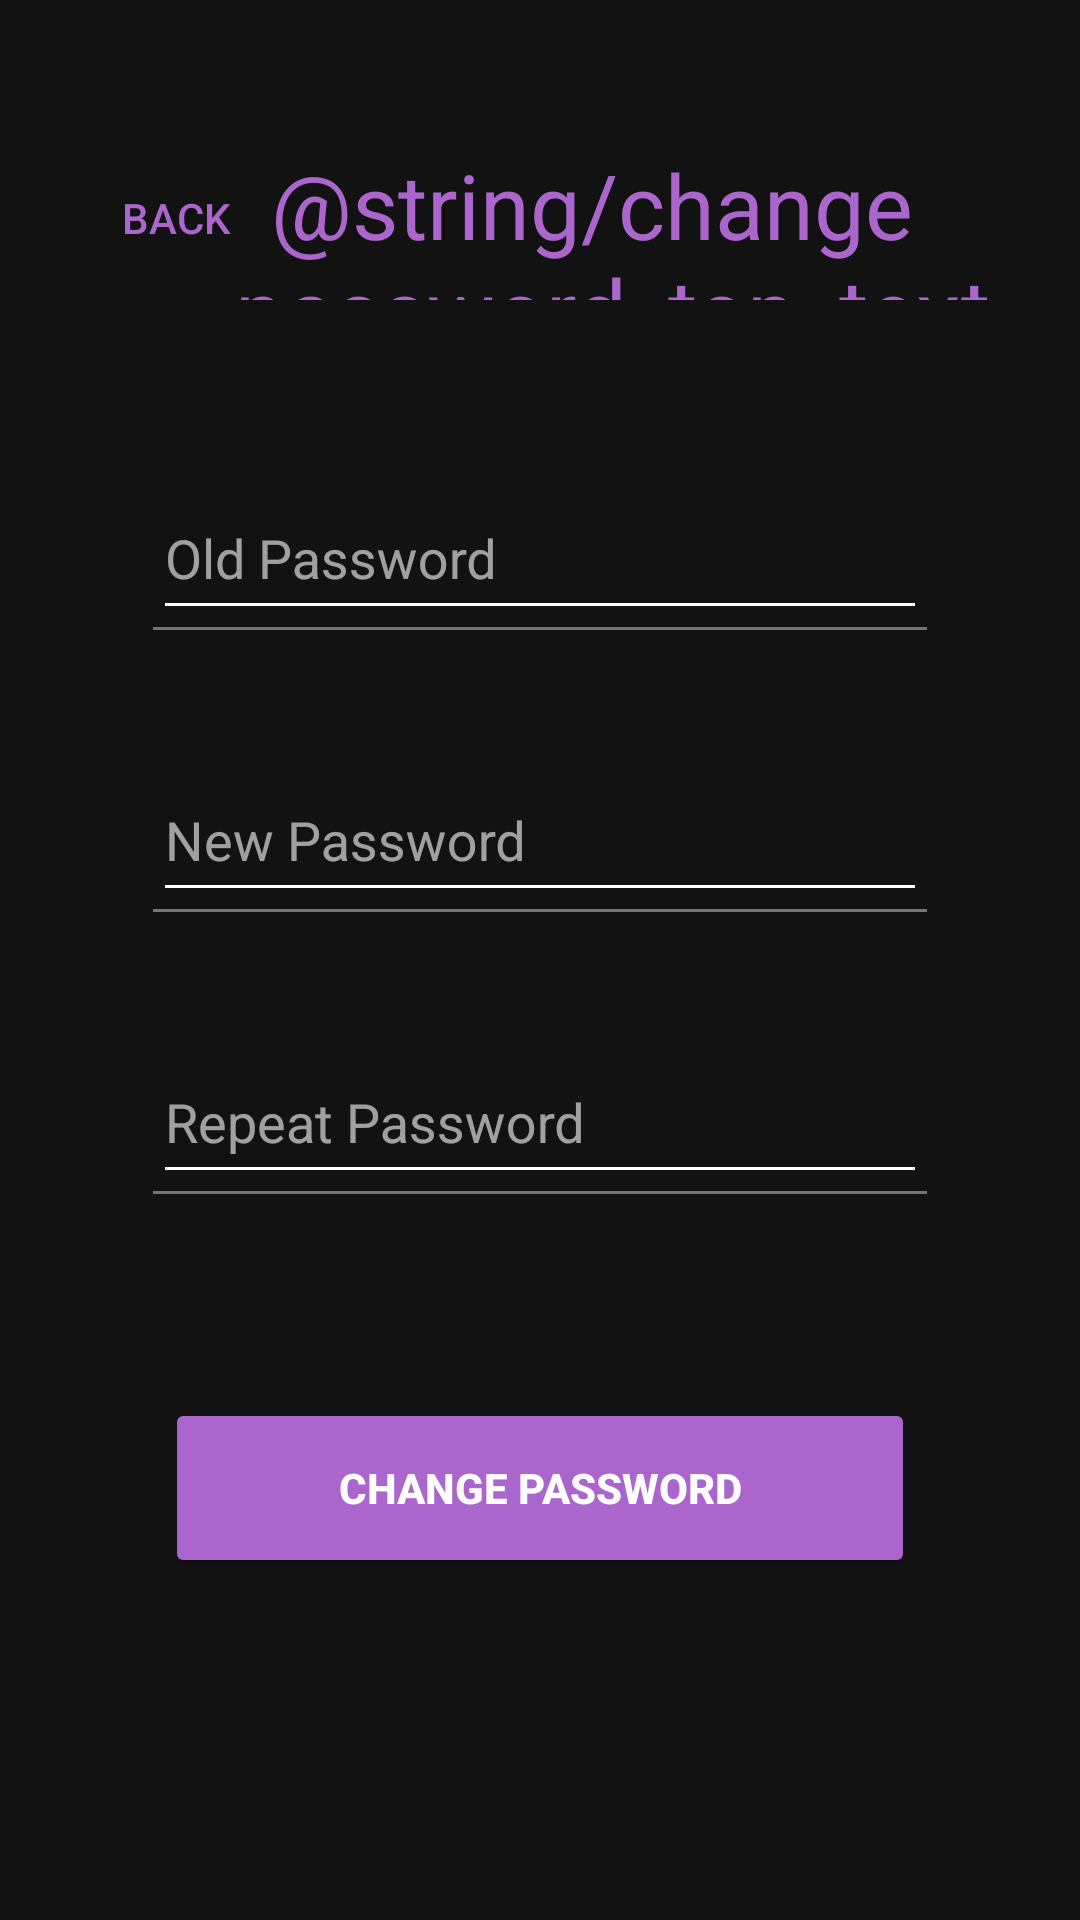

Reconstruct the res/layout file that produces this screen, plus the resources it refers to.
<!-- AndroidManifest.xml: application theme AppTheme -->
<!-- res/layout/activity_change_password.xml -->
<?xml version="1.0" encoding="utf-8"?>
<androidx.constraintlayout.widget.ConstraintLayout xmlns:android="http://schemas.android.com/apk/res/android"
    xmlns:app="http://schemas.android.com/apk/res-auto"
    xmlns:tools="http://schemas.android.com/tools"
    android:layout_width="match_parent"
    android:layout_height="match_parent"
    tools:context=".ChangePasswordActivity">

    <Button
        android:id="@+id/buttonGoBack"
        style="?android:attr/borderlessButtonStyle"
        android:layout_width="wrap_content"
        android:layout_height="49dp"
        android:layout_marginStart="6dp"
        android:layout_marginTop="48dp"
        android:background="@android:color/transparent"
        android:backgroundTint="@android:color/transparent"
        android:text="@string/go_back"
        android:textColor="@color/staticText"
        android:textSize="14sp"
        android:visibility="visible"
        app:icon="@drawable/ic_action_arrow_back"
        app:iconTint="@color/staticText"
        app:layout_constraintEnd_toEndOf="parent"
        app:layout_constraintHorizontal_bias="0.032"
        app:layout_constraintStart_toStartOf="parent"
        app:layout_constraintTop_toTopOf="parent" />

    

    <TextView
        android:id="@+id/changePasswordTopText"
        android:layout_width="275dp"
        android:layout_height="52dp"
        android:layout_marginTop="48dp"
        android:text="@string/change_password_top_text"
        android:textAlignment="center"
        android:textColor="@color/staticText"
        android:textSize="30sp"
        app:layout_constraintEnd_toEndOf="parent"
        app:layout_constraintHorizontal_bias="0.705"
        app:layout_constraintStart_toStartOf="parent"
        app:layout_constraintTop_toTopOf="parent" />

    <com.google.android.material.textfield.TextInputLayout
        android:id="@+id/oldPassword"
        android:layout_width="wrap_content"
        android:layout_height="wrap_content"
        android:layout_marginTop="64dp"
        android:hint="@string/old_password_hint"
        android:theme="@style/InputFields"
        app:layout_constraintEnd_toEndOf="parent"
        app:layout_constraintStart_toStartOf="parent"
        app:layout_constraintTop_toBottomOf="@+id/changePasswordTopText">

        <com.google.android.material.textfield.TextInputEditText
            android:id="@+id/inputOldPassword"
            android:layout_width="258dp"
            android:layout_height="46dp"
            android:inputType="textPassword" />
    </com.google.android.material.textfield.TextInputLayout>

    
    <com.google.android.material.textfield.TextInputLayout
        android:id="@+id/newPassword"
        android:layout_width="wrap_content"
        android:layout_height="wrap_content"
        android:layout_marginTop="48dp"
        android:hint="@string/new_password_hint"
        android:theme="@style/InputFields"
        app:layout_constraintEnd_toEndOf="parent"
        app:layout_constraintStart_toStartOf="parent"
        app:layout_constraintTop_toBottomOf="@+id/oldPassword">

        <com.google.android.material.textfield.TextInputEditText
            android:id="@+id/inputNewPassword"
            android:layout_width="258dp"
            android:layout_height="46dp"
            android:inputType="textPassword" />
    </com.google.android.material.textfield.TextInputLayout>

    <com.google.android.material.textfield.TextInputLayout
        android:id="@+id/repeatPassword"
        android:layout_width="wrap_content"
        android:layout_height="wrap_content"
        android:layout_marginTop="48dp"
        android:hint="@string/repeat_password_hint"
        android:theme="@style/InputFields"
        app:layout_constraintEnd_toEndOf="parent"
        app:layout_constraintStart_toStartOf="parent"
        app:layout_constraintTop_toBottomOf="@+id/newPassword">

        <com.google.android.material.textfield.TextInputEditText
            android:id="@+id/inputRepeatPassword"
            android:layout_width="258dp"
            android:layout_height="46dp"
            android:inputType="textPassword" />
    </com.google.android.material.textfield.TextInputLayout>

    <Button
        android:id="@+id/buttonChangePassword"
        android:layout_width="250dp"
        android:layout_height="60dp"
        android:layout_marginTop="68dp"
        android:backgroundTint="@color/staticText"
        android:text="@string/change_password_button"
        android:theme="@style/PrimaryButton"
        app:cornerRadius="75dp"
        app:layout_constraintEnd_toEndOf="parent"
        app:layout_constraintStart_toStartOf="parent"
        app:layout_constraintTop_toBottomOf="@+id/repeatPassword" />

</androidx.constraintlayout.widget.ConstraintLayout>
<!-- resources referenced by this layout -->
<resources>
  <color name="staticText">#AA66CC</color>
  <string name="change_password_button">Change Password</string>
  <string name="go_back">BACK</string>
  <string name="new_password_hint">New Password</string>
  <string name="old_password_hint">Old Password</string>
  <string name="repeat_password_hint">Repeat Password</string>
  <style name="InputFields" parent="Theme.MaterialComponents.NoActionBar">
          <item name="android:textColorHint">@color/InactiveBottomNavIconColor</item>
          <item name="colorControlActivated">@color/staticText</item>
          <item name="colorControlNormal">@color/InactiveBottomNavIconColor</item>
      </style>
  <style name="PrimaryButton" parent="Theme.MaterialComponents.NoActionBar">
          <item name="colorButtonNormal">@color/staticText</item>
          <item name="android:textStyle">bold</item>
      </style>
  <style name="AppTheme" parent="Theme.MaterialComponents.NoActionBar">
          
          <item name="colorPrimary">@color/colorPrimary</item>
          <item name="colorPrimaryDark">@color/colorPrimaryDark</item>
          <item name="colorAccent">@color/colorAccent</item>
      </style>
  <color name="InactiveBottomNavIconColor">#FFFFFF</color>
  <color name="colorPrimary">#A936B1</color>
  <color name="colorPrimaryDark">#464545</color>
  <color name="colorAccent">#D81B60</color>
</resources>
